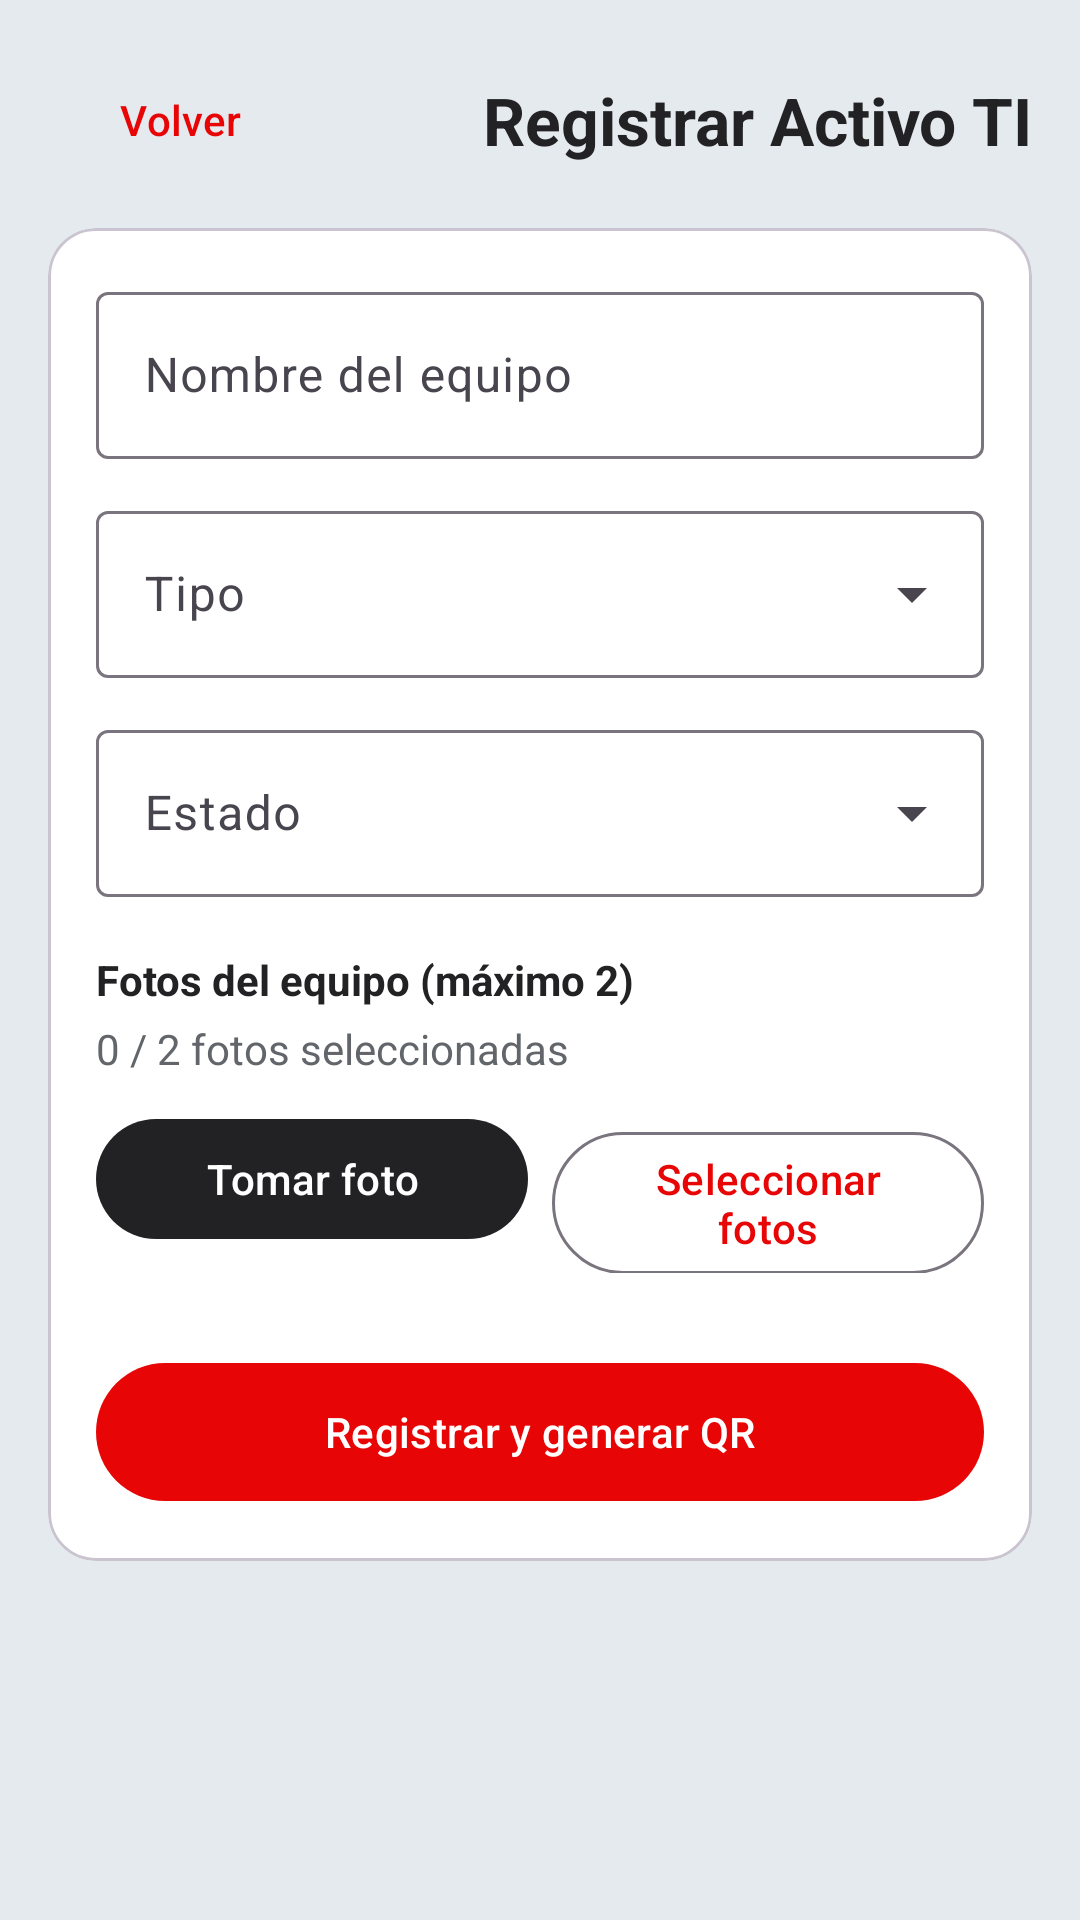

The Android layout XML behind this screen, and the referenced resources:
<!-- AndroidManifest.xml: application theme Theme.IncidentApp -->
<!-- res/layout/fragment_registrar_activo.xml -->
<?xml version="1.0" encoding="utf-8"?>
<androidx.core.widget.NestedScrollView
    xmlns:android="http://schemas.android.com/apk/res/android"
    xmlns:app="http://schemas.android.com/apk/res-auto"
    xmlns:tools="http://schemas.android.com/tools"
    android:layout_width="match_parent"
    android:layout_height="match_parent"
    android:background="@color/incidentapp_light"
    android:fillViewport="true"
    tools:context=".ui.gestion.RegistrarActivoFragment">

    <LinearLayout
        android:layout_width="match_parent"
        android:layout_height="wrap_content"
        android:orientation="vertical"
        android:padding="16dp">

        <LinearLayout
            android:layout_width="match_parent"
            android:layout_height="wrap_content"
            android:gravity="center_vertical"
            android:orientation="horizontal">

            <com.google.android.material.button.MaterialButton
                android:id="@+id/btnVolver"
                style="@style/Widget.Material3.Button.TextButton"
                android:layout_width="wrap_content"
                android:layout_height="wrap_content"
                android:text="Volver"
                android:textAllCaps="false"
                android:textColor="@color/incidentapp_red" />

            <TextView
                android:layout_width="0dp"
                android:layout_height="wrap_content"
                android:layout_weight="1"
                android:gravity="end"
                android:text="Registrar Activo TI"
                android:textColor="@color/incidentapp_dark"
                android:textSize="22sp"
                android:textStyle="bold" />

        </LinearLayout>

        <com.google.android.material.card.MaterialCardView
            android:layout_width="match_parent"
            android:layout_height="wrap_content"
            android:layout_marginTop="12dp"
            app:cardCornerRadius="16dp"
            app:cardBackgroundColor="@color/white">

            <LinearLayout
                android:layout_width="match_parent"
                android:layout_height="wrap_content"
                android:orientation="vertical"
                android:padding="16dp">

                <com.google.android.material.textfield.TextInputLayout
                    android:id="@+id/tilNombre"
                    style="@style/Widget.Material3.TextInputLayout.OutlinedBox"
                    android:layout_width="match_parent"
                    android:layout_height="wrap_content"
                    android:hint="Nombre del equipo">

                    <com.google.android.material.textfield.TextInputEditText
                        android:id="@+id/etNombre"
                        android:layout_width="match_parent"
                        android:layout_height="wrap_content" />

                </com.google.android.material.textfield.TextInputLayout>

                <com.google.android.material.textfield.TextInputLayout
                    android:id="@+id/tilTipo"
                    style="@style/Widget.Material3.TextInputLayout.OutlinedBox.ExposedDropdownMenu"
                    android:layout_width="match_parent"
                    android:layout_height="wrap_content"
                    android:layout_marginTop="12dp"
                    android:hint="Tipo">

                    <com.google.android.material.textfield.MaterialAutoCompleteTextView
                        android:id="@+id/actTipo"
                        android:layout_width="match_parent"
                        android:layout_height="wrap_content"
                        android:inputType="none" />

                </com.google.android.material.textfield.TextInputLayout>

                <com.google.android.material.textfield.TextInputLayout
                    android:id="@+id/tilEstado"
                    style="@style/Widget.Material3.TextInputLayout.OutlinedBox.ExposedDropdownMenu"
                    android:layout_width="match_parent"
                    android:layout_height="wrap_content"
                    android:layout_marginTop="12dp"
                    android:hint="Estado">

                    <com.google.android.material.textfield.MaterialAutoCompleteTextView
                        android:id="@+id/actEstado"
                        android:layout_width="match_parent"
                        android:layout_height="wrap_content"
                        android:inputType="none" />

                </com.google.android.material.textfield.TextInputLayout>

                <TextView
                    android:layout_width="match_parent"
                    android:layout_height="wrap_content"
                    android:layout_marginTop="18dp"
                    android:text="Fotos del equipo (máximo 2)"
                    android:textColor="@color/incidentapp_dark"
                    android:textStyle="bold" />

                <TextView
                    android:id="@+id/tvCantidadFotos"
                    android:layout_width="match_parent"
                    android:layout_height="wrap_content"
                    android:layout_marginTop="4dp"
                    android:text="0 / 2 fotos seleccionadas"
                    android:textColor="@color/text_secondary" />
                <LinearLayout android:layout_width="match_parent"
                    android:layout_height="wrap_content"
                    android:layout_marginTop="10dp"
                    android:orientation="horizontal">

                    <com.google.android.material.button.MaterialButton
                        android:id="@+id/btnTomarFoto"
                        android:layout_width="0dp"
                        android:layout_height="wrap_content"
                        android:layout_weight="1"
                        android:text="Tomar foto"
                        android:textAllCaps="false"
                        app:backgroundTint="@color/incidentapp_dark" />

                    <com.google.android.material.button.MaterialButton
                        android:id="@+id/btnSeleccionarFotos"
                        style="@style/Widget.Material3.Button.OutlinedButton"
                        android:layout_width="0dp"
                        android:layout_height="wrap_content"
                        android:layout_marginStart="8dp"
                        android:layout_weight="1"
                        android:text="Seleccionar fotos"
                        android:textAllCaps="false" />

                </LinearLayout>

                <LinearLayout
                    android:id="@+id/contenedorPreviews"
                    android:layout_width="match_parent"
                    android:layout_height="wrap_content"
                    android:layout_marginTop="10dp"
                    android:orientation="horizontal" />

                <com.google.android.material.progressindicator.LinearProgressIndicator
                    android:id="@+id/progress"
                    android:layout_width="match_parent"
                    android:layout_height="wrap_content"
                    android:layout_marginTop="14dp"
                    android:visibility="gone"
                    app:indicatorColor="@color/incidentapp_red" />

                <com.google.android.material.button.MaterialButton
                    android:id="@+id/btnRegistrar"
                    android:layout_width="match_parent"
                    android:layout_height="54dp"
                    android:layout_marginTop="16dp"
                    android:text="Registrar y generar QR"
                    android:textAllCaps="false"
                    app:backgroundTint="@color/incidentapp_red" />
            </LinearLayout>
        </com.google.android.material.card.MaterialCardView>
    </LinearLayout>
</androidx.core.widget.NestedScrollView>
<!-- resources referenced by this layout -->
<resources>
  <color name="incidentapp_dark">#222224</color>
  <color name="incidentapp_light">#E5EAEE</color>
  <color name="incidentapp_red">#E70505</color>
  <color name="text_secondary">#62666A</color>
  <color name="white">#FFFFFF</color>
  <style name="Theme.IncidentApp" parent="Base.Theme.IncidentApp" />
  <style name="Base.Theme.IncidentApp" parent="Theme.Material3.Light.NoActionBar">
          <item name="colorPrimary">@color/incidentapp_red</item>
          <item name="colorOnPrimary">@color/white</item>
          <item name="colorSecondary">@color/incidentapp_dark</item>
          <item name="colorSurface">@color/white</item>
          <item name="colorOnSurface">@color/incidentapp_dark</item>
          <item name="android:windowLightStatusBar">true</item>
          <item name="android:statusBarColor">@color/incidentapp_light</item>
          <item name="android:navigationBarColor">@color/incidentapp_light</item>
      </style>
</resources>
